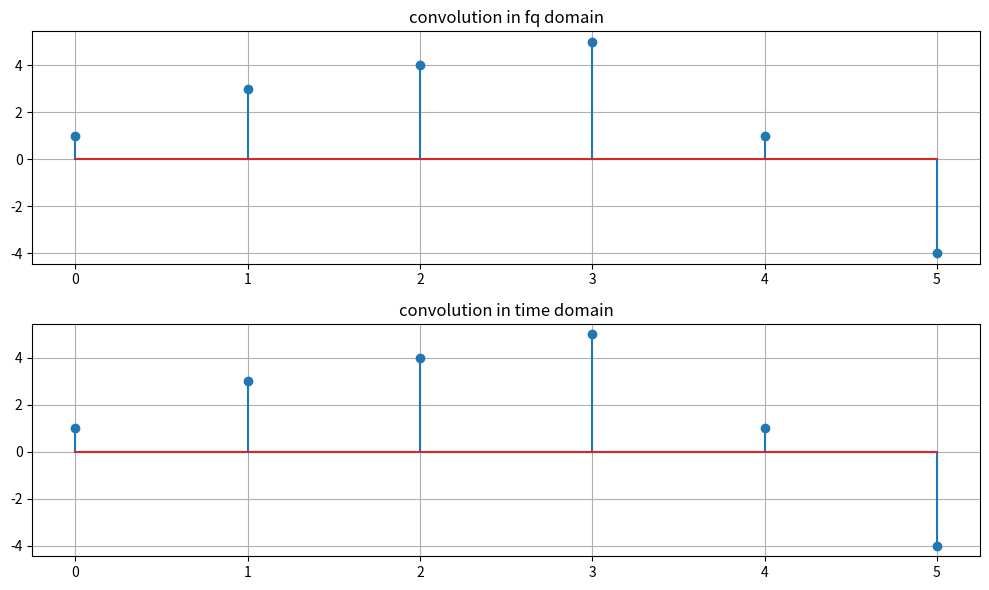

The matplotlib source for this figure:
import numpy as np
import matplotlib.pyplot as plt

x=np.array([1,2,3,4])
h=np.array([1,1,-1])
M=len(x)
N=len(h)
L=M+N-1
y_conv=np.zeros(L)
def convolution(x,h):
    for n in range(L):
        for k in range(M):
            if 0<=n-k<N:
                y_conv[n]+=x[k]*h[n-k]
    return y_conv
value=convolution(x,h)
print(value)

def dft(x):
    
    L=len(x)
    X=np.zeros(L,dtype=complex)
    for k in range(L):
        for n in range(L):
            X[k]+=x[n]*np.exp(-2j*np.pi*n*k/L)        
    return X
value2=dft(x)
print(value2)
value3=dft(h)
print(value3)    
def idft(x):
    L=len(x)
    X=np.zeros(L,dtype=complex)
    for n in range(L):
        for k in range(L):
            X[n]+=x[k]*np.exp(2j*np.pi*k*n/L)
        X[n]=X[n]/L
    return X
value4=idft(x)
print(value4)
value5=idft(h)
print(value5)
x_pad=np.zeros(L)
h_pad=np.zeros(L)
x_pad[:M]=x
h_pad[:N]=h

X=dft(x_pad)
H=dft(h_pad)
Y=X*H
val=idft(Y)
print(val)

plt.figure(figsize=(10,6))

plt.subplot(2,1,1)
plt.stem(val)
plt.title("convolution in fq domain")
plt.grid()

plt.subplot(2,1,2)
plt.stem(y_conv)
plt.title("convolution in time domain")
plt.grid()

plt.tight_layout()
plt.show()

           
            

            
            
    
    
